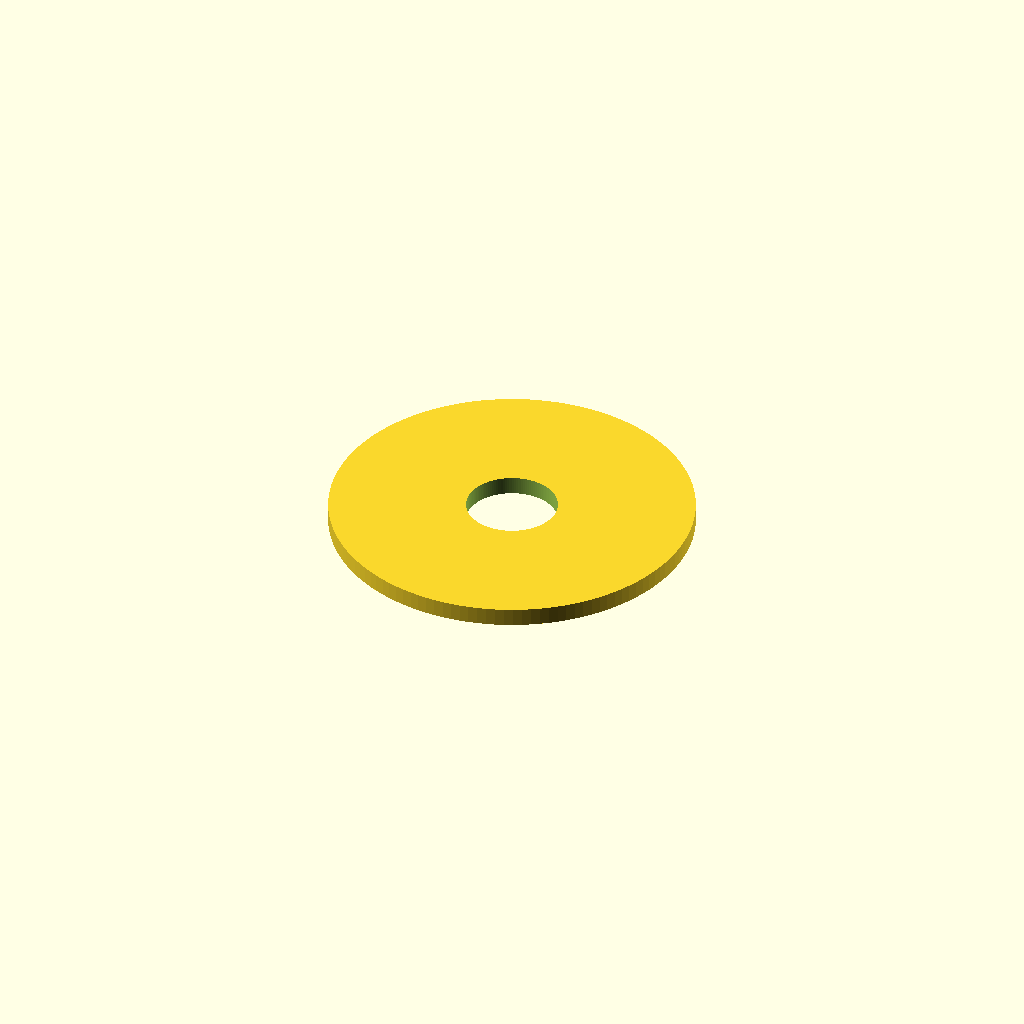
Cell 1 — every parameter at its default value.
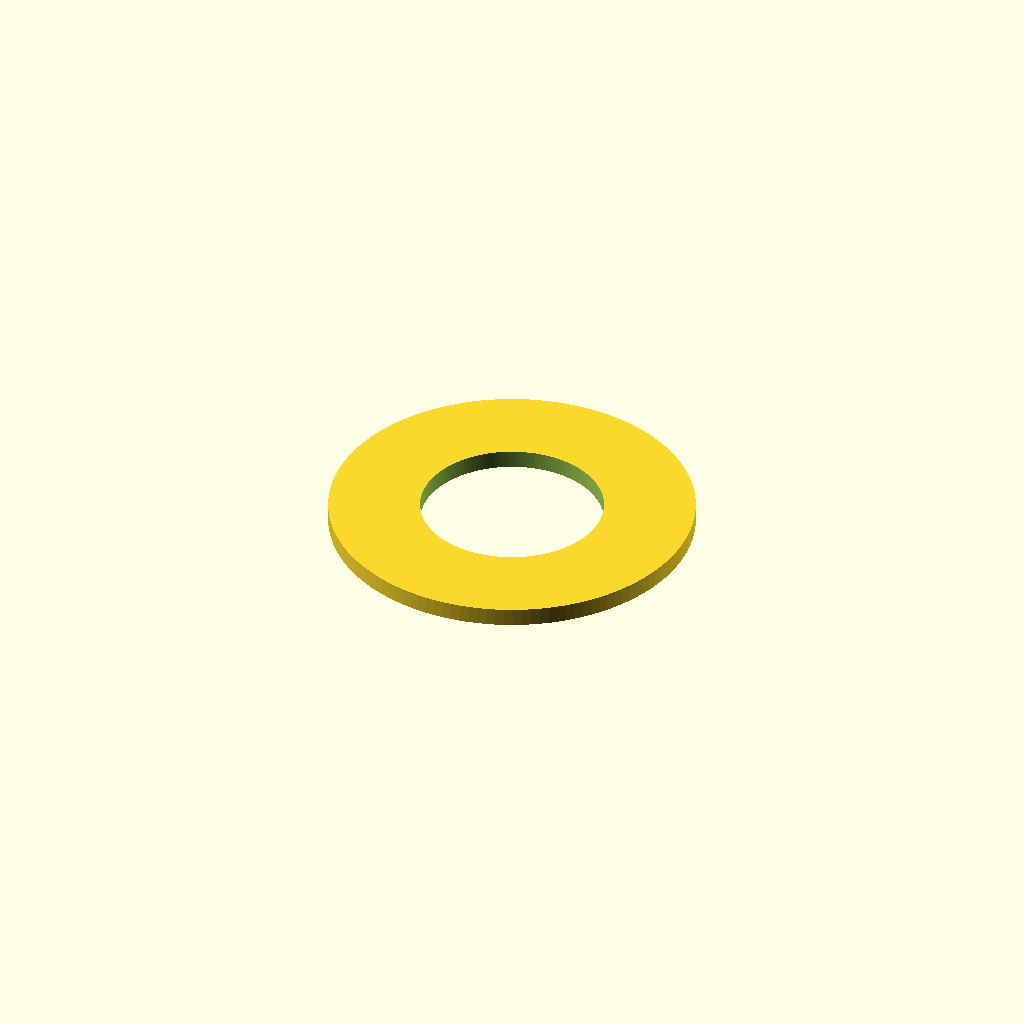
Cell 2: the same model with hole_radius = 10.
One fixed orthographic camera (rotation 55°, 0°, 25°; colour scheme Cornfield) for every cell.
OpenSCAD source file tests/internal_cases/visibility_ring_case/benchmark_ring_case_assembly/scad/top_cap_with_hole_r5.00.scad:
include <common_params.scad>;

hole_radius = 5.000000;

translate([0, 0, cylinder_height])
difference() {
    cylinder(h = cap_thickness, r = cylinder_radius);
    translate([0, 0, -0.1])
        cylinder(h = cap_thickness + 0.2, r = hole_radius);
}
Parameter table extracted from the source (name, type, default, range or options):
hole_radius: number, default 5
